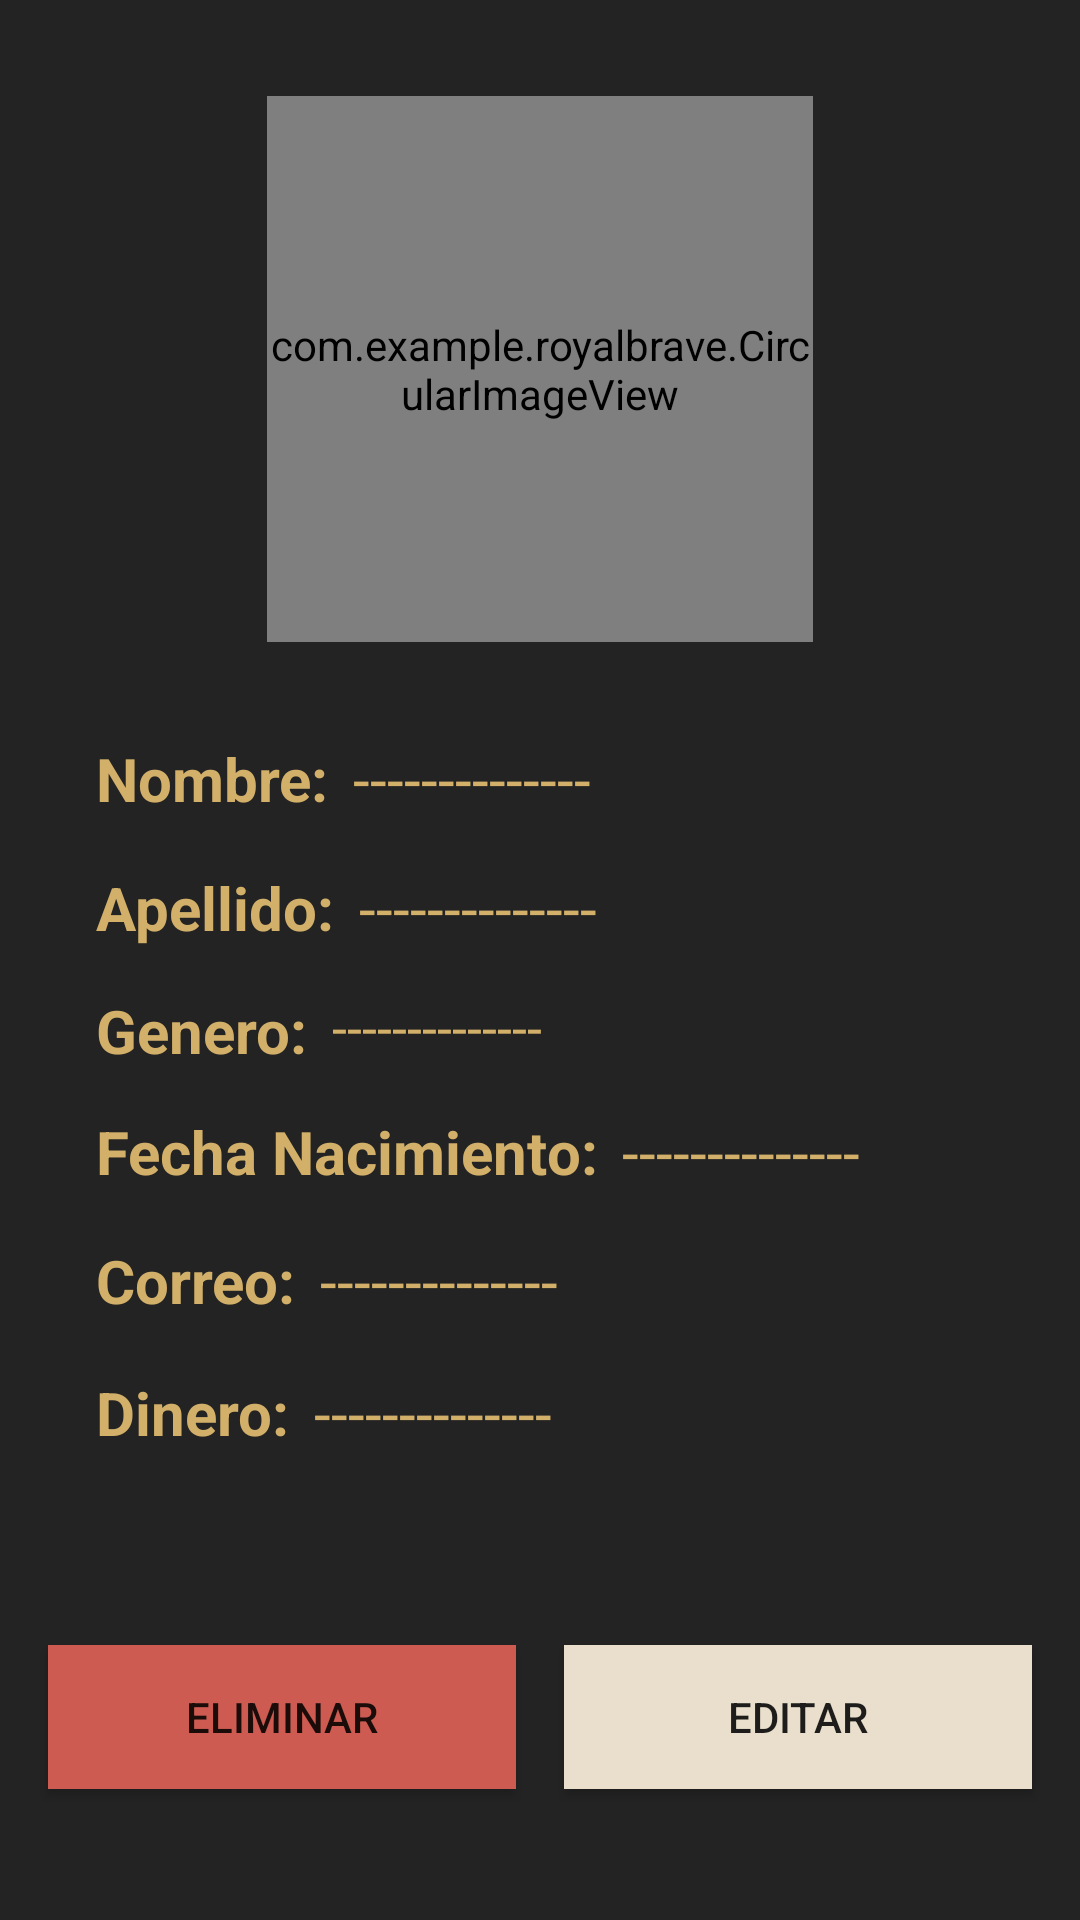

Write the Android layout XML for this screen, with the resource values it uses.
<!-- AndroidManifest.xml: application theme Theme.RoyalBrave -->
<!-- res/layout/fragment_detalles_user.xml -->
<?xml version="1.0" encoding="utf-8"?>
<FrameLayout xmlns:android="http://schemas.android.com/apk/res/android"
    xmlns:app="http://schemas.android.com/apk/res-auto"
    xmlns:tools="http://schemas.android.com/tools"
    android:layout_width="match_parent"
    android:layout_height="match_parent"
    android:background="@color/fondoNegro"
    tools:context=".DetallesUserFragment">

    <androidx.constraintlayout.widget.ConstraintLayout
        android:layout_width="match_parent"
        android:layout_height="match_parent">

        <TextView
            android:id="@+id/textView14"
            android:layout_width="wrap_content"
            android:layout_height="wrap_content"
            android:layout_marginStart="32dp"
            android:layout_marginTop="16dp"
            android:text="@string/detalles_panel_genero"
            android:textColor="@color/dorado"
            android:textSize="20sp"
            android:textStyle="bold"
            app:layout_constraintStart_toStartOf="parent"
            app:layout_constraintTop_toBottomOf="@+id/textViewApellidoDetalles"
            tools:ignore="MissingConstraints" />

        <TextView
            android:id="@+id/textView3"
            android:layout_width="wrap_content"
            android:layout_height="wrap_content"
            android:layout_marginStart="32dp"
            android:layout_marginTop="32dp"
            android:text="@string/detalles_panel_nombre"
            android:textColor="@color/dorado"
            android:textSize="20sp"
            android:textStyle="bold"
            app:layout_constraintStart_toStartOf="parent"
            app:layout_constraintTop_toBottomOf="@+id/imageViewPanelDetallesFoto"
            tools:ignore="MissingConstraints" />

        <TextView
            android:id="@+id/textView7"
            android:layout_width="wrap_content"
            android:layout_height="wrap_content"
            android:layout_marginStart="32dp"
            android:layout_marginTop="16dp"
            android:text="@string/detalles_panel_apellido"
            android:textColor="@color/dorado"
            android:textSize="20sp"
            android:textStyle="bold"
            app:layout_constraintStart_toStartOf="parent"
            app:layout_constraintTop_toBottomOf="@+id/textView3"
            tools:ignore="MissingConstraints" />

        <TextView
            android:id="@+id/textView15"
            android:layout_width="wrap_content"
            android:layout_height="wrap_content"
            android:layout_marginStart="32dp"
            android:layout_marginTop="16dp"
            android:text="@string/detalles_panel_fecha"
            android:textColor="@color/dorado"
            android:textSize="20sp"
            android:textStyle="bold"
            app:layout_constraintStart_toStartOf="parent"
            app:layout_constraintTop_toBottomOf="@+id/textViewGeneroDetalle"
            tools:ignore="MissingConstraints" />

        <TextView
            android:id="@+id/textView18"
            android:layout_width="wrap_content"
            android:layout_height="wrap_content"
            android:layout_marginStart="32dp"
            android:layout_marginTop="16dp"
            android:text="@string/detalles_panel_email"
            android:textColor="@color/dorado"
            android:textSize="20sp"
            android:textStyle="bold"
            app:layout_constraintStart_toStartOf="parent"
            app:layout_constraintTop_toBottomOf="@+id/textView15"
            tools:ignore="MissingConstraints" />

        <TextView
            android:id="@+id/textView20"
            android:layout_width="wrap_content"
            android:layout_height="wrap_content"
            android:layout_marginStart="32dp"
            android:layout_marginTop="16dp"
            android:text="@string/detalles_panel_monedero"
            android:textColor="@color/dorado"
            android:textSize="20sp"
            android:textStyle="bold"
            app:layout_constraintStart_toStartOf="parent"
            app:layout_constraintTop_toBottomOf="@+id/textViewCorreoDetalle"
            tools:ignore="MissingConstraints" />

        <Button
            android:id="@+id/buttonEliminarDetalles"
            android:layout_width="0dp"
            android:layout_height="wrap_content"
            android:layout_marginStart="16dp"
            android:layout_marginTop="64dp"
            android:layout_marginEnd="8dp"
            android:background="@color/lightRed"
            android:text="@string/panel_admin_eliminar"
            app:layout_constraintEnd_toStartOf="@+id/buttonEditarDetalles"
            app:layout_constraintStart_toStartOf="parent"
            app:layout_constraintTop_toBottomOf="@+id/textView20" />

        <Button
            android:id="@+id/buttonEditarDetalles"
            android:layout_width="0dp"
            android:layout_height="wrap_content"
            android:layout_marginStart="8dp"
            android:layout_marginTop="64dp"
            android:layout_marginEnd="16dp"
            android:background="@color/beige"
            android:text="@string/panel_admin_editar"
            app:layout_constraintEnd_toEndOf="parent"
            app:layout_constraintStart_toEndOf="@+id/buttonEliminarDetalles"
            app:layout_constraintTop_toBottomOf="@+id/textViewDineroDetalle" />

        <com.example.royalbrave.CircularImageView
            android:id="@+id/imageViewPanelDetallesFoto"
            android:layout_width="182dp"
            android:layout_height="182dp"
            android:layout_marginStart="48dp"
            android:layout_marginTop="32dp"
            android:layout_marginEnd="48dp"
            app:layout_constraintEnd_toEndOf="parent"
            app:layout_constraintStart_toStartOf="parent"
            app:layout_constraintTop_toTopOf="parent" />

        <TextView
            android:id="@+id/textViewNombreDetalle"
            android:layout_width="0dp"
            android:layout_height="wrap_content"
            android:layout_marginStart="8dp"
            android:layout_marginTop="32dp"
            android:layout_marginEnd="32dp"
            android:text="--------------"
            android:textColor="@color/dorado"
            android:textSize="20sp"
            app:layout_constraintEnd_toEndOf="parent"
            app:layout_constraintHorizontal_bias="0.0"
            app:layout_constraintStart_toEndOf="@+id/textView3"
            app:layout_constraintTop_toBottomOf="@+id/imageViewPanelDetallesFoto"
            tools:ignore="MissingConstraints" />

        <TextView
            android:id="@+id/textViewApellidoDetalles"
            android:layout_width="0dp"
            android:layout_height="25dp"
            android:layout_marginStart="8dp"
            android:layout_marginTop="16dp"
            android:layout_marginEnd="32dp"
            android:text="--------------"
            android:textColor="@color/dorado"
            android:textSize="20sp"
            app:layout_constraintEnd_toEndOf="parent"
            app:layout_constraintHorizontal_bias="1.0"
            app:layout_constraintStart_toEndOf="@+id/textView7"
            app:layout_constraintTop_toBottomOf="@+id/textViewNombreDetalle"
            tools:ignore="MissingConstraints" />

        <TextView
            android:id="@+id/textViewGeneroDetalle"
            android:layout_width="0dp"
            android:layout_height="wrap_content"
            android:layout_marginStart="8dp"
            android:layout_marginTop="16dp"
            android:layout_marginEnd="32dp"
            android:text="--------------"
            android:textColor="@color/dorado"
            android:textSize="18sp"
            app:layout_constraintEnd_toEndOf="parent"
            app:layout_constraintStart_toEndOf="@+id/textView14"
            app:layout_constraintTop_toBottomOf="@+id/textViewApellidoDetalles"
            tools:ignore="MissingConstraints" />

        <TextView
            android:id="@+id/textViewFechaDetalle"
            android:layout_width="0dp"
            android:layout_height="29dp"
            android:layout_marginStart="8dp"
            android:layout_marginTop="16dp"
            android:layout_marginEnd="32dp"
            android:text="--------------"
            android:textColor="@color/dorado"
            android:textSize="20dp"
            app:layout_constraintEnd_toEndOf="parent"
            app:layout_constraintStart_toEndOf="@+id/textView15"
            app:layout_constraintTop_toBottomOf="@+id/textViewGeneroDetalle"
            tools:ignore="MissingConstraints" />

        <TextView
            android:id="@+id/textViewCorreoDetalle"
            android:layout_width="0dp"
            android:layout_height="28dp"
            android:layout_marginStart="8dp"
            android:layout_marginTop="16dp"
            android:layout_marginEnd="32dp"
            android:text="--------------"
            android:textColor="@color/dorado"
            android:textSize="20dp"
            app:layout_constraintEnd_toEndOf="parent"
            app:layout_constraintStart_toEndOf="@+id/textView18"
            app:layout_constraintTop_toBottomOf="@+id/textView15"
            tools:ignore="MissingConstraints" />

        <TextView
            android:id="@+id/textViewDineroDetalle"
            android:layout_width="0dp"
            android:layout_height="wrap_content"
            android:layout_marginStart="8dp"
            android:layout_marginTop="16dp"
            android:layout_marginEnd="32dp"
            android:text="--------------"
            android:textColor="@color/dorado"
            android:textSize="20dp"
            app:layout_constraintEnd_toEndOf="parent"
            app:layout_constraintStart_toEndOf="@+id/textView20"
            app:layout_constraintTop_toBottomOf="@+id/textViewCorreoDetalle"
            tools:ignore="MissingConstraints" />
    </androidx.constraintlayout.widget.ConstraintLayout>
</FrameLayout>
<!-- resources referenced by this layout -->
<resources>
  <color name="beige">#e9dfcc</color>
  <color name="dorado">#D2B06A</color>
  <color name="fondoNegro">#232323</color>color&gt;
  <color name="lightRed">#cd5b51</color>
  <string name="detalles_panel_apellido">Apellido:</string>
  <string name="detalles_panel_email">Correo:</string>
  <string name="detalles_panel_fecha">Fecha Nacimiento:</string>
  <string name="detalles_panel_genero">Genero:</string>
  <string name="detalles_panel_monedero">Dinero:</string>
  <string name="detalles_panel_nombre">Nombre:</string>
  <string name="panel_admin_editar">Editar</string>
  <string name="panel_admin_eliminar">Eliminar</string>
  <style name="Theme.RoyalBrave" parent="Theme.AppCompat.Light.NoActionBar">
          
          <item name="colorPrimary">@color/dorado</item>
          <item name="colorPrimaryVariant">@color/purple_700</item>
          <item name="colorOnPrimary">@color/white</item>
          
          <item name="colorSecondary">@color/teal_200</item>
          <item name="colorSecondaryVariant">@color/teal_700</item>
          <item name="colorOnSecondary">@color/black</item>
          
          <item name="android:statusBarColor" tools:targetApi="l">?attr/colorPrimaryVariant</item>
      </style>
  <color name="purple_700">#FF3700B3</color>
  <color name="white">#FFFFFFFF</color>
  <color name="teal_200">#FF03DAC5</color>
  <color name="teal_700">#FF018786</color>
  <color name="black">#FF000000</color>
</resources>
